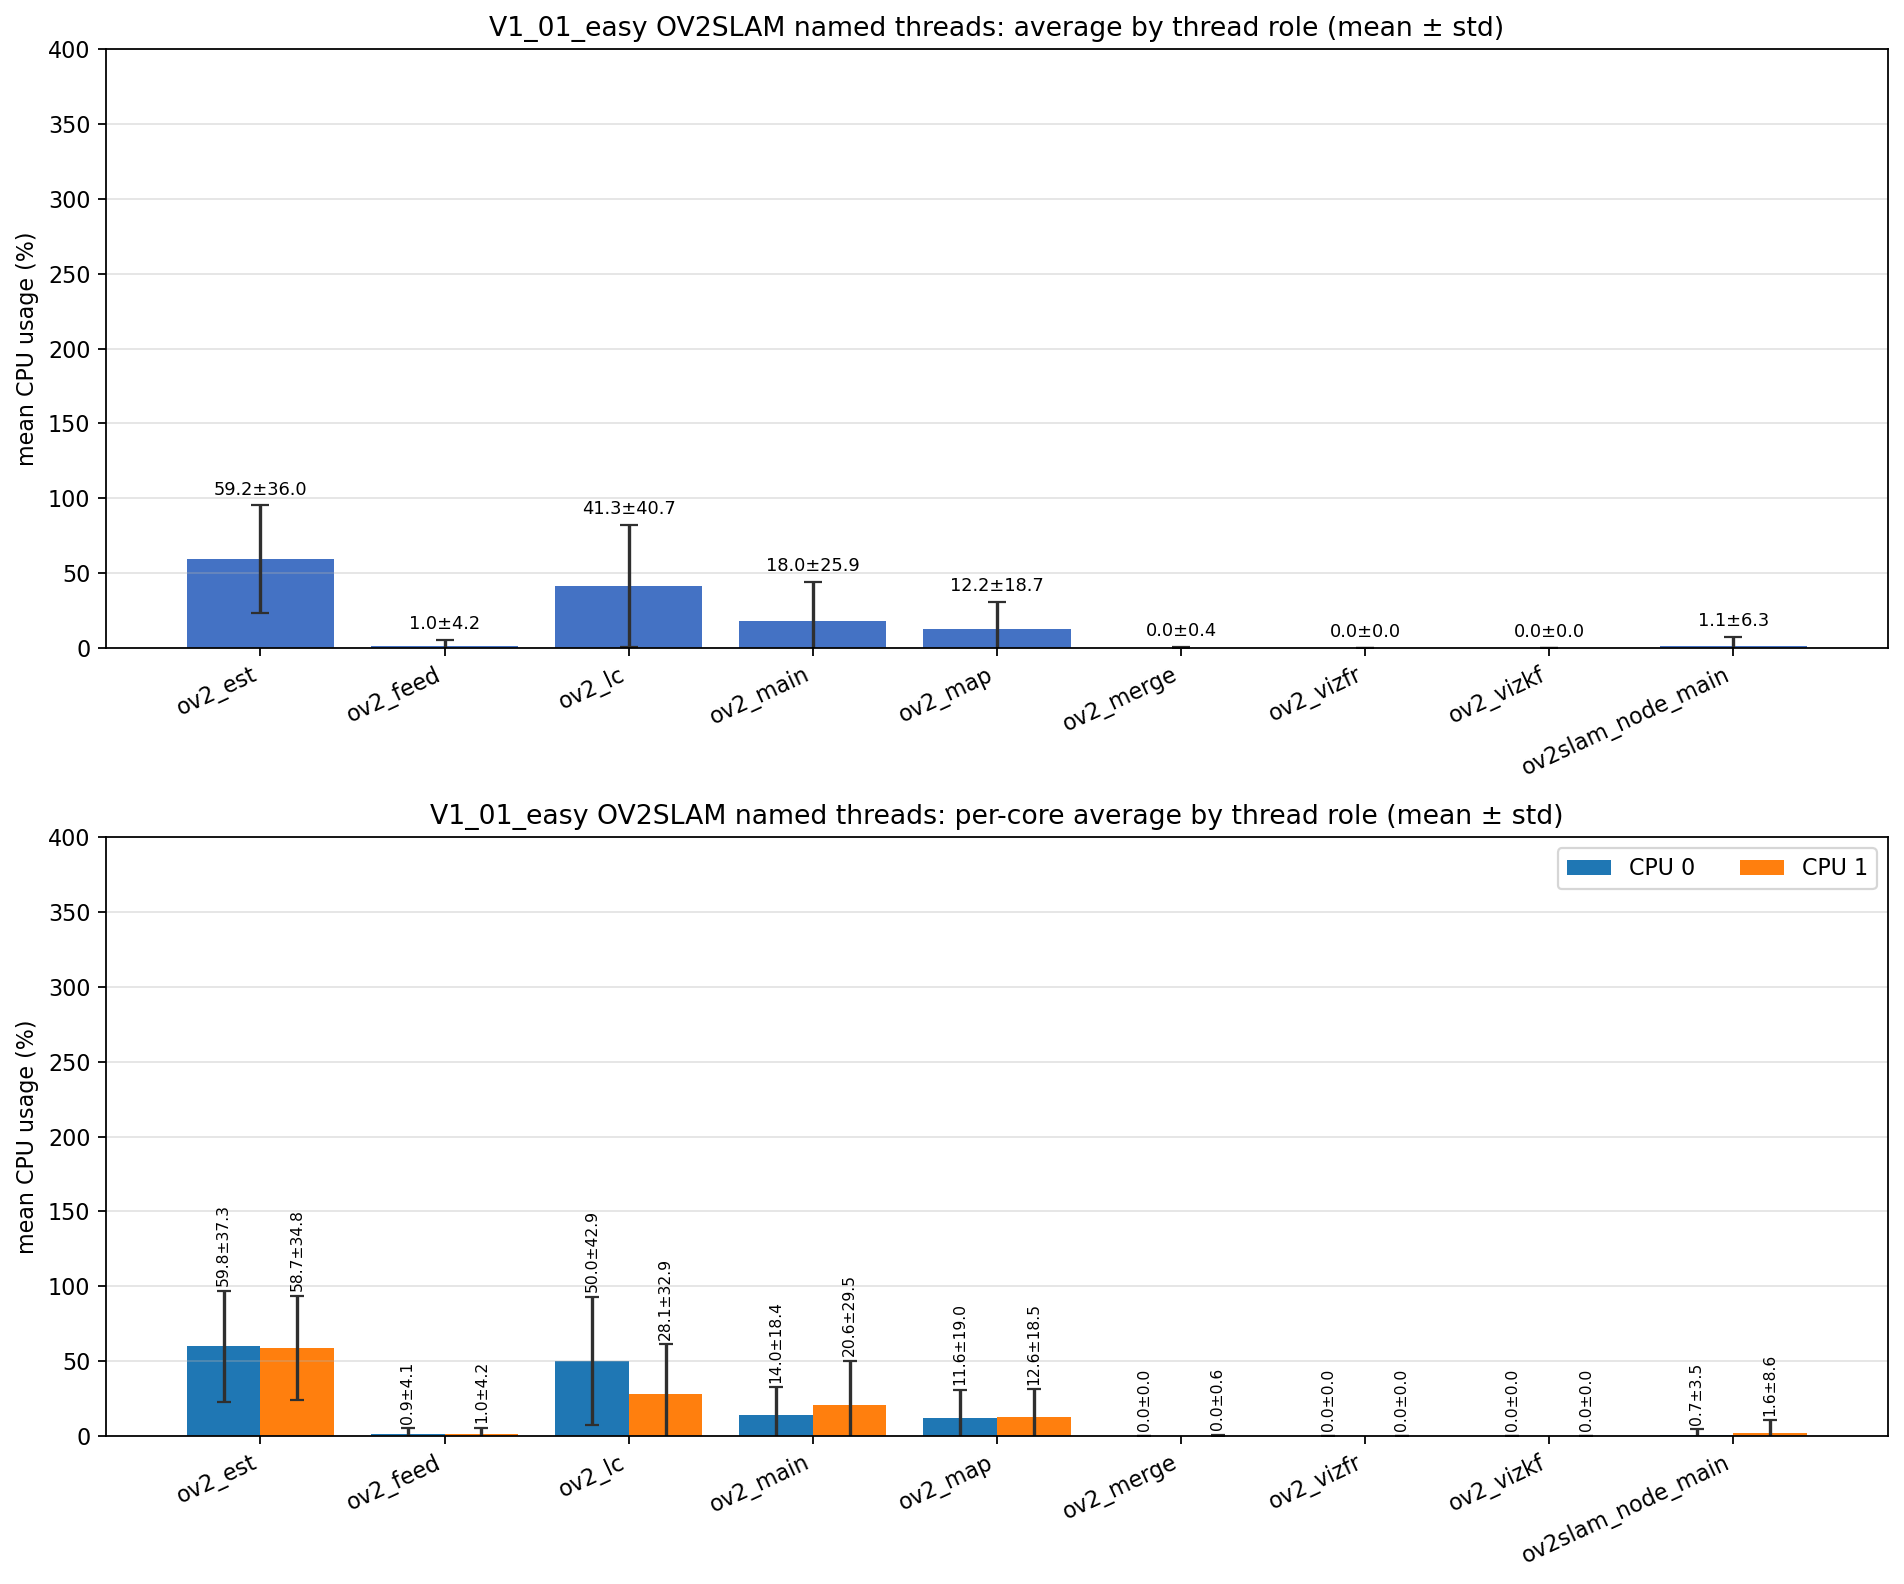

The file beside this chart, header and first rows:
role, unique_tid_count, sample_count, mean_cpu_all, std_cpu_all, mean_cpu_core_0, mean_cpu_core_1, std_cpu_core_0, std_cpu_core_1
ov2_est, 1, 2849, 59.16, 35.98, 59.76, 58.66, 37.3, 34.82
ov2_feed, 1, 2849, 0.991, 4.151, 0.928, 1.046, 4.052, 4.236
ov2_lc, 1, 3064, 41.34, 40.66, 50.01, 28.13, 42.89, 32.86
ov2_main, 6, 9441, 17.98, 25.89, 14.02, 20.56, 18.42, 29.47
ov2_map, 1, 3064, 12.21, 18.68, 11.64, 12.59, 18.96, 18.48
ov2_merge, 202, 2143, 0.009, 0.412, 0.000, 0.018, 0.000, 0.582
ov2_vizfr, 9, 9, 0.000, 0.000, 0.000, 0.000, 0.000, 0.000
ov2_vizkf, 3, 3, 0.000, 0.000, 0.000, 0.000, 0.000, 0.000
ov2slam_node_main, 1, 3847, 1.112, 6.338, 0.667, 1.650, 3.497, 8.566
